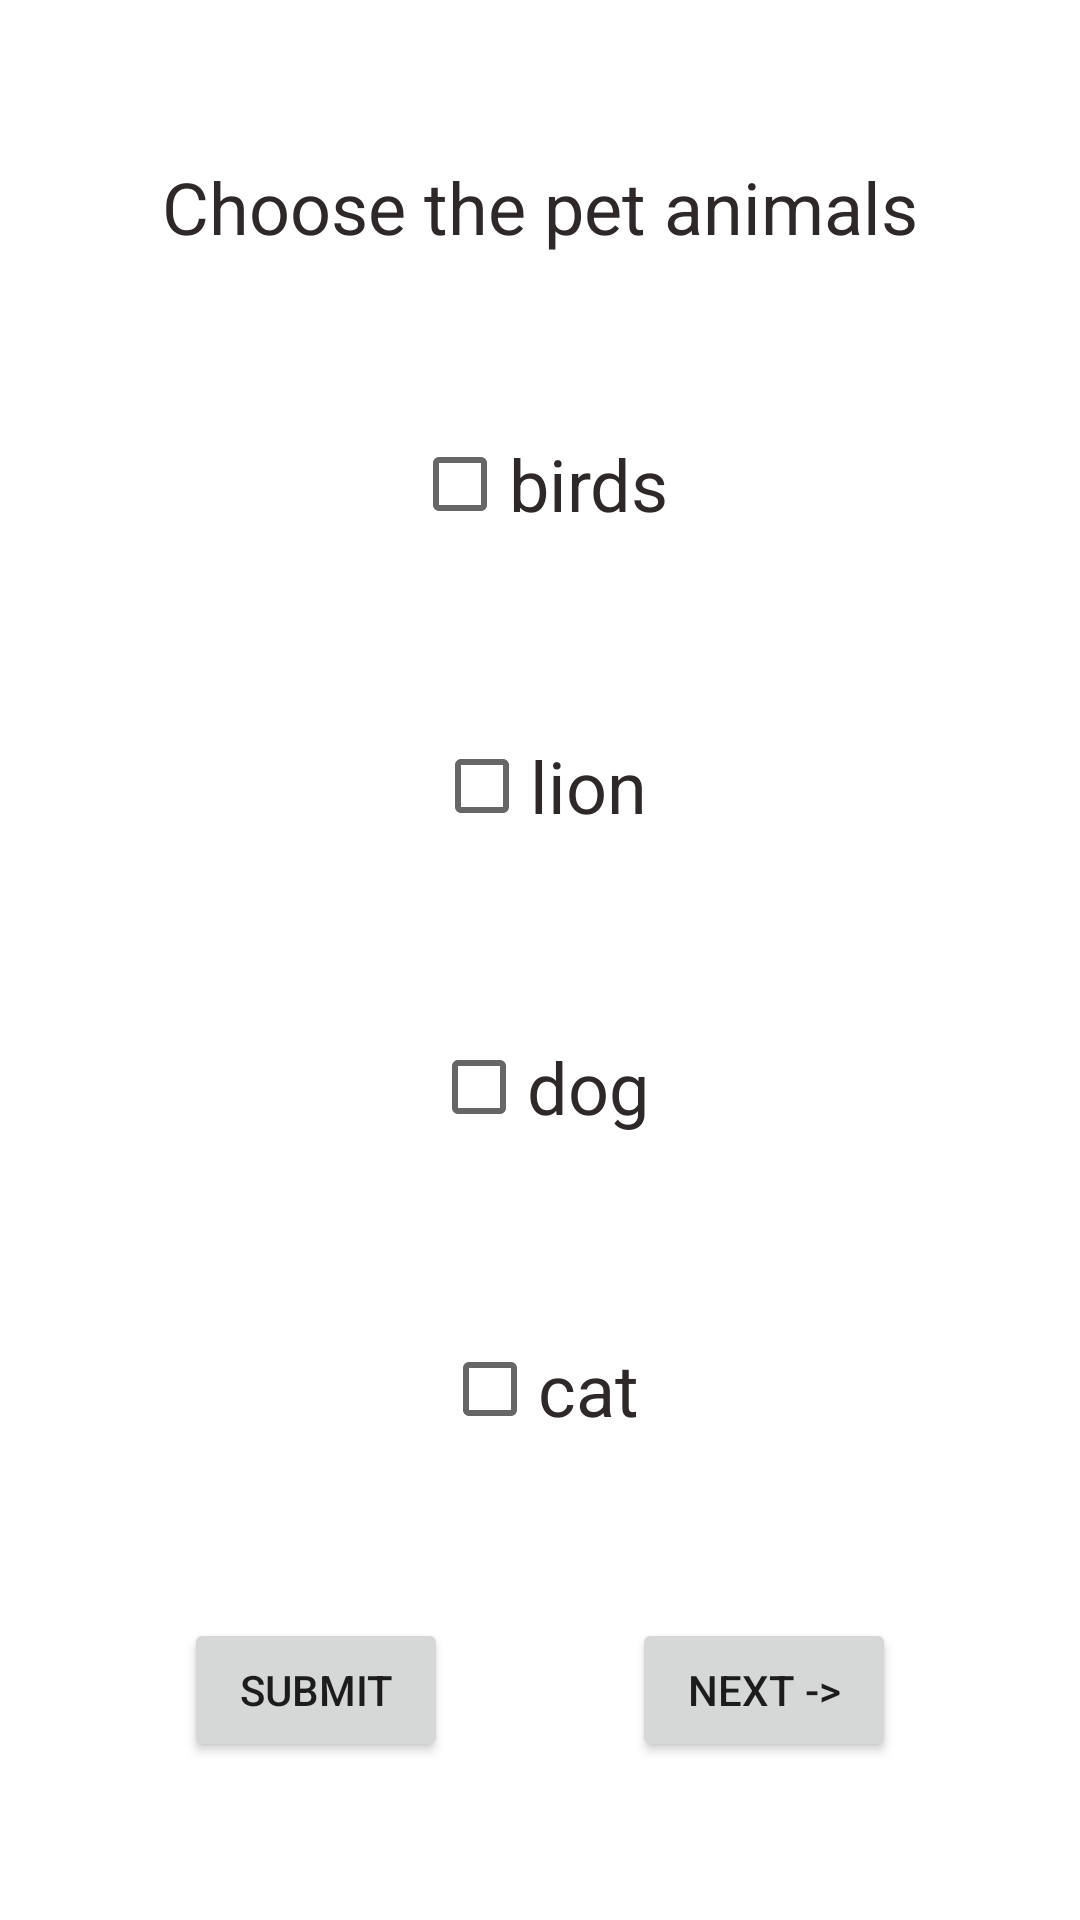

Android layout source for this screen:
<!-- AndroidManifest.xml: application theme Theme.March_11_My -->
<!-- res/layout/activity_main_activity2_checkbox.xml -->
<?xml version="1.0" encoding="utf-8"?>
<androidx.constraintlayout.widget.ConstraintLayout xmlns:android="http://schemas.android.com/apk/res/android"
    xmlns:app="http://schemas.android.com/apk/res-auto"
    xmlns:tools="http://schemas.android.com/tools"
    android:layout_width="match_parent"
    android:layout_height="match_parent"
    tools:context=".MainActivity2_checkbox">

    <TextView
        android:id="@+id/textView"
        android:layout_width="wrap_content"
        android:layout_height="wrap_content"
        android:text="Choose the pet animals"
        android:textAlignment="center"
        android:textColor="#2E2828"
        android:textSize="24sp"
        app:layout_constraintBottom_toTopOf="@+id/checkBox"
        app:layout_constraintEnd_toEndOf="parent"
        app:layout_constraintHorizontal_bias="0.5"
        app:layout_constraintStart_toStartOf="parent"
        app:layout_constraintTop_toTopOf="parent"
        app:layout_constraintVertical_bias="0.5" />

    <CheckBox
        android:id="@+id/checkBox"
        android:layout_width="wrap_content"
        android:layout_height="wrap_content"
        android:text="birds"
        android:textAlignment="center"
        android:textColor="#2E2828"
        android:textSize="24sp"
        app:layout_constraintBottom_toTopOf="@+id/checkBox2"
        app:layout_constraintEnd_toEndOf="parent"
        app:layout_constraintHorizontal_bias="0.5"
        app:layout_constraintStart_toStartOf="parent"
        app:layout_constraintTop_toBottomOf="@+id/textView"
        app:layout_constraintVertical_bias="0.5" />

    <CheckBox
        android:id="@+id/checkBox2"
        android:layout_width="wrap_content"
        android:layout_height="wrap_content"
        android:text="lion"
        android:textAlignment="center"
        android:textColor="#2E2828"
        android:textSize="24sp"
        app:layout_constraintBottom_toTopOf="@+id/checkBox3"
        app:layout_constraintEnd_toEndOf="parent"
        app:layout_constraintHorizontal_bias="0.5"
        app:layout_constraintStart_toStartOf="parent"
        app:layout_constraintTop_toBottomOf="@+id/checkBox"
        app:layout_constraintVertical_bias="0.5" />

    <CheckBox
        android:id="@+id/checkBox3"
        android:layout_width="wrap_content"
        android:layout_height="wrap_content"
        android:text="dog"
        android:textAlignment="center"
        android:textColor="#2E2828"
        android:textSize="24sp"
        app:layout_constraintBottom_toTopOf="@+id/checkBox4"
        app:layout_constraintEnd_toEndOf="parent"
        app:layout_constraintHorizontal_bias="0.5"
        app:layout_constraintStart_toStartOf="parent"
        app:layout_constraintTop_toBottomOf="@+id/checkBox2"
        app:layout_constraintVertical_bias="0.5" />

    <CheckBox
        android:id="@+id/checkBox4"
        android:layout_width="wrap_content"
        android:layout_height="wrap_content"
        android:text="cat"
        android:textAlignment="center"
        android:textColor="#2E2828"
        android:textSize="24sp"
        app:layout_constraintBottom_toTopOf="@+id/button2"
        app:layout_constraintEnd_toEndOf="parent"
        app:layout_constraintHorizontal_bias="0.5"
        app:layout_constraintStart_toStartOf="parent"
        app:layout_constraintTop_toBottomOf="@+id/checkBox3"
        app:layout_constraintVertical_bias="0.5" />

    <Button
        android:id="@+id/button2"
        android:layout_width="wrap_content"
        android:layout_height="wrap_content"
        android:text="Submit"
        app:layout_constraintBottom_toBottomOf="parent"
        app:layout_constraintEnd_toStartOf="@+id/button3"
        app:layout_constraintHorizontal_bias="0.5"
        app:layout_constraintStart_toStartOf="parent"
        app:layout_constraintTop_toBottomOf="@+id/checkBox4"
        app:layout_constraintVertical_bias="0.5" />

    <Button
        android:id="@+id/button3"
        android:layout_width="wrap_content"
        android:layout_height="wrap_content"
        android:text="Next ->"
        app:layout_constraintBottom_toBottomOf="parent"
        app:layout_constraintEnd_toEndOf="parent"
        app:layout_constraintHorizontal_bias="0.5"
        app:layout_constraintStart_toEndOf="@+id/button2"
        app:layout_constraintTop_toBottomOf="@+id/checkBox4"
        app:layout_constraintVertical_bias="0.5" />
</androidx.constraintlayout.widget.ConstraintLayout>
<!-- resources referenced by this layout -->
<resources>
  <style name="Theme.March_11_My" parent="Theme.MaterialComponents.DayNight.DarkActionBar">
          
          <item name="colorPrimary">@color/purple_500</item>
          <item name="colorPrimaryVariant">@color/purple_700</item>
          <item name="colorOnPrimary">@color/white</item>
          
          <item name="colorSecondary">@color/teal_200</item>
          <item name="colorSecondaryVariant">@color/teal_700</item>
          <item name="colorOnSecondary">@color/black</item>
          
          <item name="android:statusBarColor" tools:targetApi="21">?attr/colorPrimaryVariant</item>
          
      </style>
  <!-- not gathered from this repository: default colours our renderer supplied (Android Studio template values) -->
  <color name="purple_500">#FF6200EE</color>
  <color name="purple_700">#FF3700B3</color>
  <color name="teal_200">#FF03DAC5</color>
  <color name="teal_700">#FF018786</color>
  <color name="black">#FF000000</color>
  <color name="white">#FFFFFFFF</color>
</resources>
